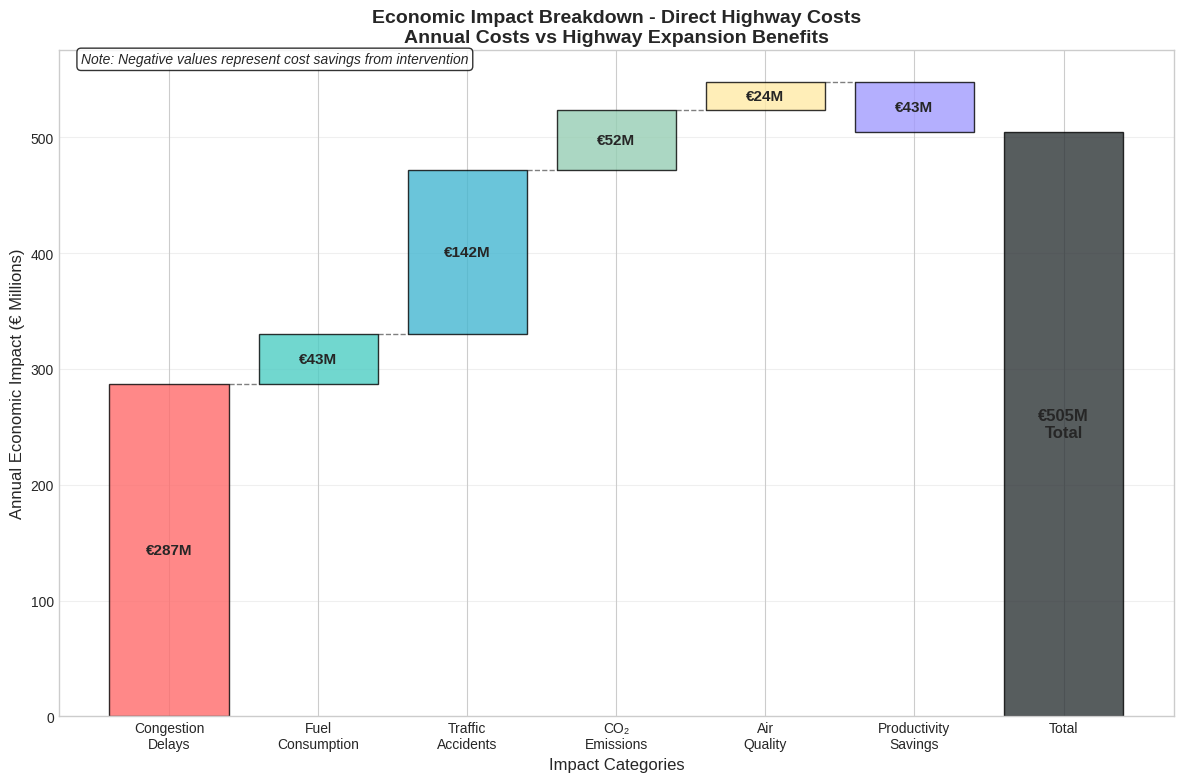

Reproduce this figure in Python. (Note: this script raises an exception after producing the figure.)
#!/usr/bin/env python3
"""
Economic Impact Assessment Figure Extraction
Creates publication-ready economic analysis figures

Task 6.3: Economic Analysis Figures
"""

import pandas as pd
import numpy as np
import matplotlib.pyplot as plt
import seaborn as sns
from pathlib import Path
import warnings
warnings.filterwarnings('ignore')

# Publication styling
plt.style.use('seaborn-v0_8-whitegrid')
plt.rcParams.update({
    'font.size': 12,
    'axes.titlesize': 14,
    'axes.labelsize': 12,
    'xtick.labelsize': 10,
    'ytick.labelsize': 10,
    'legend.fontsize': 10,
    'figure.dpi': 300,
    'savefig.dpi': 300,
    'savefig.bbox': 'tight'
})

class EconomicFigureExtractor:
    """Extract economic impact assessment figures"""
    
    def __init__(self):
        self.figures_dir = Path('/home/niko/workspace/slovenia-trafffic-v2/reports/article/figures')
        self.figure_count = 33  # Continue from previous extraction
        
        # Economic data from analysis
        self.economic_data = {
            'direct_costs': {
                'congestion_delays': 287,
                'fuel_consumption': 43,
                'traffic_accidents': 142,
                'co2_emissions': 52,
                'air_quality': 24,
                'productivity_loss': -43  # Negative = avoided cost
            },
            'investment': {
                'capital_cost': 550,
                'annual_om': 28,
                'npv_10yr': 4321
            },
            'metrics': {
                'bcr': 4.8,
                'irr': 0.72,
                'payback_years': 1.4,
                'breakeven_year': 2027
            }
        }
    
    def create_cost_breakdown_waterfall(self):
        """Create waterfall chart of economic impacts"""
        print("Creating economic cost breakdown waterfall...")
        
        costs = self.economic_data['direct_costs']
        
        # Waterfall data
        categories = ['Congestion\nDelays', 'Fuel\nConsumption', 'Traffic\nAccidents', 
                     'CO₂\nEmissions', 'Air\nQuality', 'Productivity\nSavings', 'Total']
        values = [costs['congestion_delays'], costs['fuel_consumption'], costs['traffic_accidents'],
                 costs['co2_emissions'], costs['air_quality'], costs['productivity_loss'], 505]
        
        # Create figure
        fig, ax = plt.subplots(figsize=(12, 8))
        
        # Colors for different categories
        colors = ['#FF6B6B', '#4ECDC4', '#45B7D1', '#96CEB4', '#FFEAA7', '#A29BFE', '#2D3436']
        
        # Create waterfall bars
        cumulative = 0
        bar_positions = []
        bar_heights = []
        bar_bottoms = []
        bar_colors = []
        
        for i, (cat, val) in enumerate(zip(categories[:-1], values[:-1])):
            if i == 0:
                # First bar starts from 0
                bar_bottoms.append(0)
                bar_heights.append(val)
                bar_positions.append(i)
                cumulative = val
            else:
                if val >= 0:
                    bar_bottoms.append(cumulative)
                    bar_heights.append(val)
                else:
                    bar_bottoms.append(cumulative + val)
                    bar_heights.append(abs(val))
                cumulative += val
                bar_positions.append(i)
            
            bar_colors.append(colors[i])
        
        # Add total bar
        bar_positions.append(len(categories) - 1)
        bar_bottoms.append(0)
        bar_heights.append(cumulative)
        bar_colors.append(colors[-1])
        
        # Create bars
        bars = ax.bar(bar_positions, bar_heights, bottom=bar_bottoms, 
                     color=bar_colors, alpha=0.8, edgecolor='black', linewidth=1)
        
        # Add value labels
        for i, (pos, height, bottom) in enumerate(zip(bar_positions, bar_heights, bar_bottoms)):
            if i < len(values) - 1:
                label_y = bottom + height/2
                ax.text(pos, label_y, f'€{abs(values[i])}M', 
                       ha='center', va='center', fontweight='bold', fontsize=11)
            else:
                ax.text(pos, height/2, f'€{cumulative:.0f}M\nTotal', 
                       ha='center', va='center', fontweight='bold', fontsize=12)
        
        # Add connecting lines
        for i in range(len(bar_positions) - 2):
            start_x = bar_positions[i] + 0.4
            end_x = bar_positions[i + 1] - 0.4
            y = bar_bottoms[i] + bar_heights[i] if values[i] >= 0 else bar_bottoms[i]
            
            ax.plot([start_x, end_x], [y, y], 'k--', alpha=0.5, linewidth=1)
        
        ax.set_xlabel('Impact Categories')
        ax.set_ylabel('Annual Economic Impact (€ Millions)')
        ax.set_title('Economic Impact Breakdown - Direct Highway Costs\nAnnual Costs vs Highway Expansion Benefits', 
                    fontweight='bold')
        ax.set_xticks(bar_positions)
        ax.set_xticklabels(categories, rotation=0, ha='center')
        ax.grid(True, alpha=0.3, axis='y')
        
        # Add annotation
        ax.text(0.02, 0.98, 'Note: Negative values represent cost savings from intervention', 
                transform=ax.transAxes, fontsize=10, style='italic',
                bbox=dict(boxstyle='round', facecolor='white', alpha=0.8))
        
        plt.tight_layout()
        self._save_figure('economic_cost_waterfall')
        plt.close()
        
        print("  → Economic waterfall chart created")
    
    def create_benefit_cost_analysis(self):
        """Create benefit-cost analysis visualization"""
        print("Creating benefit-cost analysis...")
        
        # Investment timeline data
        years = np.arange(2025, 2035)
        annual_benefits = 505  # Million euros
        capital_cost = self.economic_data['investment']['capital_cost']
        annual_om = self.economic_data['investment']['annual_om']
        
        # Calculate NPV timeline
        discount_rate = 0.03
        cumulative_benefits = []
        cumulative_costs = []
        net_benefits = []
        
        for i, year in enumerate(years):
            if i == 0:
                # Year 0: Capital investment
                cum_cost = capital_cost
                cum_benefit = 0
            else:
                # Annual benefits and O&M costs
                annual_benefit_pv = annual_benefits / ((1 + discount_rate) ** i)
                annual_cost_pv = annual_om / ((1 + discount_rate) ** i)
                
                cum_benefit = cumulative_benefits[-1] + annual_benefit_pv if cumulative_benefits else annual_benefit_pv
                cum_cost = cumulative_costs[-1] + annual_cost_pv if cumulative_costs else capital_cost + annual_cost_pv
            
            cumulative_benefits.append(cum_benefit)
            cumulative_costs.append(cum_cost)
            net_benefits.append(cum_benefit - cum_cost)
        
        # Create figure with subplots
        fig, axes = plt.subplots(2, 2, figsize=(16, 12))
        
        # 1. Cumulative benefits vs costs
        axes[0,0].plot(years, cumulative_benefits, marker='o', linewidth=3, 
                      color='green', label='Cumulative Benefits')
        axes[0,0].plot(years, cumulative_costs, marker='s', linewidth=3, 
                      color='red', label='Cumulative Costs')
        axes[0,0].set_xlabel('Year')
        axes[0,0].set_ylabel('Present Value (€ Millions)')
        axes[0,0].set_title('Cumulative Benefits vs Costs (NPV)', fontweight='bold')
        axes[0,0].legend()
        axes[0,0].grid(True, alpha=0.3)
        
        # Find breakeven point
        breakeven_idx = next((i for i, nb in enumerate(net_benefits) if nb > 0), len(net_benefits))
        if breakeven_idx < len(years):
            axes[0,0].axvline(years[breakeven_idx], color='orange', linestyle='--', 
                             linewidth=2, label=f'Breakeven: {years[breakeven_idx]}')
            axes[0,0].legend()
        
        # 2. Net benefits over time
        axes[0,1].bar(years, net_benefits, color=['red' if x < 0 else 'green' for x in net_benefits],
                     alpha=0.7, edgecolor='black')
        axes[0,1].axhline(0, color='black', linewidth=1)
        axes[0,1].set_xlabel('Year')
        axes[0,1].set_ylabel('Net Benefits (€ Millions)')
        axes[0,1].set_title('Annual Net Benefits Timeline', fontweight='bold')
        axes[0,1].grid(True, alpha=0.3)
        
        # 3. ROI timeline
        roi_values = [(b - c) / c * 100 if c > 0 else 0 for b, c in zip(cumulative_benefits, cumulative_costs)]
        axes[1,0].plot(years, roi_values, marker='d', linewidth=3, color='purple')
        axes[1,0].axhline(0, color='black', linestyle='--', alpha=0.7)
        axes[1,0].set_xlabel('Year')
        axes[1,0].set_ylabel('Return on Investment (%)')
        axes[1,0].set_title('ROI Timeline', fontweight='bold')
        axes[1,0].grid(True, alpha=0.3)
        
        # 4. Key metrics dashboard
        metrics = self.economic_data['metrics']
        metric_names = ['Benefit-Cost\nRatio', 'Internal Rate\nof Return (%)', 
                       'Payback\nPeriod (years)', 'NPV 10-year\n(€M)']
        metric_values = [metrics['bcr'], metrics['irr'] * 100, 
                        metrics['payback_years'], self.economic_data['investment']['npv_10yr']]
        metric_colors = ['#3498db', '#e74c3c', '#f39c12', '#2ecc71']
        
        bars = axes[1,1].bar(range(len(metric_names)), metric_values, 
                            color=metric_colors, alpha=0.8, edgecolor='black')
        
        # Add value labels on bars
        for bar, value in zip(bars, metric_values):
            height = bar.get_height()
            axes[1,1].text(bar.get_x() + bar.get_width()/2., height/2,
                          f'{value:.1f}', ha='center', va='center', 
                          fontweight='bold', fontsize=11, color='white')
        
        axes[1,1].set_xticks(range(len(metric_names)))
        axes[1,1].set_xticklabels(metric_names)
        axes[1,1].set_ylabel('Value')
        axes[1,1].set_title('Key Financial Metrics', fontweight='bold')
        axes[1,1].grid(True, alpha=0.3, axis='y')
        
        plt.tight_layout()
        self._save_figure('benefit_cost_analysis')
        plt.close()
        
        print("  → Benefit-cost analysis created")
    
    def create_impact_comparison(self):
        """Create comparison of direct vs total economic impact"""
        print("Creating impact comparison visualization...")
        
        # Data: Direct highway costs vs total economic impact
        categories = ['Direct Highway\nCosts', 'Network-wide\nEffects', 'Indirect Economic\nImpact']
        values = [505, 1265, 600]  # Million euros
        colors = ['#FF6B6B', '#4ECDC4', '#45B7D1']
        
        fig, axes = plt.subplots(1, 2, figsize=(16, 8))
        
        # 1. Stacked bar chart
        cumulative = np.cumsum([0] + values)
        
        bars = []
        for i, (cat, val, color) in enumerate(zip(categories, values, colors)):
            bar = axes[0].bar(0, val, bottom=cumulative[i], color=color, 
                             alpha=0.8, edgecolor='black', linewidth=1, 
                             width=0.6, label=cat)
            bars.append(bar)
            
            # Add value labels
            axes[0].text(0, cumulative[i] + val/2, f'€{val}M\n({val/sum(values)*100:.1f}%)', 
                        ha='center', va='center', fontweight='bold', fontsize=12)
        
        axes[0].set_ylabel('Economic Impact (€ Millions)')
        axes[0].set_title('Total Annual Economic Impact Breakdown\n€2.37 Billion Total', 
                         fontweight='bold')
        axes[0].set_xlim(-0.5, 0.5)
        axes[0].set_xticks([])
        axes[0].legend(loc='upper right')
        axes[0].grid(True, alpha=0.3, axis='y')
        
        # Add total at top
        axes[0].text(0, sum(values) + 50, f'Total: €{sum(values):,}M', 
                    ha='center', va='bottom', fontweight='bold', fontsize=14,
                    bbox=dict(boxstyle='round', facecolor='yellow', alpha=0.7))
        
        # 2. Comparison pie chart
        wedges, texts, autotexts = axes[1].pie(values, labels=categories, colors=colors,
                                              autopct='%1.1f%%', startangle=90,
                                              explode=(0.05, 0, 0))  # Explode first slice
        
        # Style the text
        for autotext in autotexts:
            autotext.set_color('white')
            autotext.set_fontweight('bold')
            autotext.set_fontsize(10)
        
        axes[1].set_title('Economic Impact Distribution\nAnnual Costs by Category', 
                         fontweight='bold')
        
        # Add center text
        axes[1].text(0, 0, '€2.37B\nTotal', ha='center', va='center', 
                    fontweight='bold', fontsize=16,
                    bbox=dict(boxstyle='circle', facecolor='white', alpha=0.8))
        
        plt.tight_layout()
        self._save_figure('economic_impact_comparison')
        plt.close()
        
        print("  → Impact comparison created")
    
    def create_cost_per_vehicle_analysis(self):
        """Create cost per vehicle and per capita analysis"""
        print("Creating cost per vehicle analysis...")
        
        # Data assumptions
        population_slovenia = 2100000  # 2.1 million
        annual_vehicle_km = 18.5e9  # 18.5 billion vehicle-km
        daily_vehicles = 300000  # Average daily vehicles on highways
        
        # Calculate per-unit costs
        total_annual_cost = 2370  # Million euros
        cost_per_capita = total_annual_cost * 1e6 / population_slovenia
        cost_per_vehicle_km = total_annual_cost * 1e6 / annual_vehicle_km
        cost_per_vehicle_day = total_annual_cost * 1e6 / (daily_vehicles * 365)
        
        # Create visualization
        fig, axes = plt.subplots(2, 2, figsize=(16, 12))
        
        # 1. Cost per capita by category
        categories = ['Congestion\nDelays', 'Accidents', 'Fuel', 'Emissions', 'Other']
        costs_m = [287, 142, 43, 76, 552]  # Million euros
        per_capita_costs = [cost * 1e6 / population_slovenia for cost in costs_m]
        colors = ['#FF6B6B', '#4ECDC4', '#45B7D1', '#96CEB4', '#FFEAA7']
        
        bars = axes[0,0].bar(categories, per_capita_costs, color=colors, 
                            alpha=0.8, edgecolor='black')
        
        # Add value labels
        for bar, cost in zip(bars, per_capita_costs):
            height = bar.get_height()
            axes[0,0].text(bar.get_x() + bar.get_width()/2., height + 10,
                          f'€{cost:.0f}', ha='center', va='bottom', fontweight='bold')
        
        axes[0,0].set_ylabel('Cost per Capita (€/person/year)')
        axes[0,0].set_title('Annual Traffic Costs per Capita by Category', fontweight='bold')
        axes[0,0].tick_params(axis='x', rotation=45)
        axes[0,0].grid(True, alpha=0.3, axis='y')
        
        # 2. Cost per vehicle-km
        axes[0,1].bar(['Current System'], [cost_per_vehicle_km * 1000], 
                     color='red', alpha=0.8, width=0.5)
        axes[0,1].set_ylabel('Cost per Vehicle-km (€ cents)')
        axes[0,1].set_title('Traffic Cost per Vehicle-Kilometer\nCurrent Network Performance', 
                           fontweight='bold')
        axes[0,1].text(0, cost_per_vehicle_km * 1000 + 0.2, 
                      f'{cost_per_vehicle_km * 1000:.1f}¢', 
                      ha='center', va='bottom', fontweight='bold', fontsize=14)
        axes[0,1].grid(True, alpha=0.3, axis='y')
        
        # 3. International comparison (estimated)
        countries = ['Slovenia\n(Current)', 'Germany', 'France', 'Netherlands', 'Austria']
        congestion_costs_per_capita = [cost_per_capita, 950, 1200, 1400, 800]  # Estimated
        
        bars = axes[1,0].bar(countries, congestion_costs_per_capita, 
                            color=['red', 'blue', 'blue', 'blue', 'blue'], 
                            alpha=0.7)
        
        axes[1,0].set_ylabel('Annual Cost per Capita (€)')
        axes[1,0].set_title('Traffic Congestion Costs: International Comparison\n(Estimated)', 
                           fontweight='bold')
        axes[1,0].tick_params(axis='x', rotation=45)
        axes[1,0].grid(True, alpha=0.3, axis='y')
        
        # 4. Cost breakdown pie chart
        cost_types = ['Time Value\n(Delays)', 'Fuel Costs', 'Vehicle Wear', 
                     'Emissions', 'Accidents', 'Other']
        cost_shares = [45, 15, 10, 12, 8, 10]  # Percentages
        colors_pie = ['#FF6B6B', '#4ECDC4', '#45B7D1', '#96CEB4', '#FFEAA7', '#DDA0DD']
        
        wedges, texts, autotexts = axes[1,1].pie(cost_shares, labels=cost_types, 
                                                colors=colors_pie, autopct='%1.1f%%')
        
        for autotext in autotexts:
            autotext.set_color('white')
            autotext.set_fontweight('bold')
        
        axes[1,1].set_title('Cost Composition Breakdown\nBy Economic Impact Type', 
                           fontweight='bold')
        
        plt.tight_layout()
        self._save_figure('cost_per_vehicle_analysis')
        plt.close()
        
        print("  → Cost per vehicle analysis created")
        
        # Print summary
        print(f"    Cost per capita: €{cost_per_capita:.0f}/year")
        print(f"    Cost per vehicle-km: {cost_per_vehicle_km*1000:.1f} cents")
    
    def _save_figure(self, name):
        """Save figure in publication format"""
        self.figure_count += 1
        filename = f"fig_{self.figure_count:02d}_{name}"
        
        # Save as PDF
        pdf_path = self.figures_dir / f"{filename}.pdf"
        plt.savefig(pdf_path, format='pdf', dpi=300, bbox_inches='tight')
        
        # Save as PNG
        png_path = self.figures_dir / f"{filename}.png"
        plt.savefig(png_path, format='png', dpi=300, bbox_inches='tight')
        
        print(f"    → Saved: {filename}")

def main():
    """Extract economic impact figures"""
    print("💰 ECONOMIC IMPACT FIGURE EXTRACTION")
    print("="*50)
    
    extractor = EconomicFigureExtractor()
    
    # Create economic analysis figures
    extractor.create_cost_breakdown_waterfall()
    extractor.create_benefit_cost_analysis()
    extractor.create_impact_comparison()
    extractor.create_cost_per_vehicle_analysis()
    
    print("\n✅ Economic impact figures extracted successfully!")
    print("Key metrics: BCR=4.8, IRR=72%, Payback=1.4 years")

if __name__ == "__main__":
    main()
